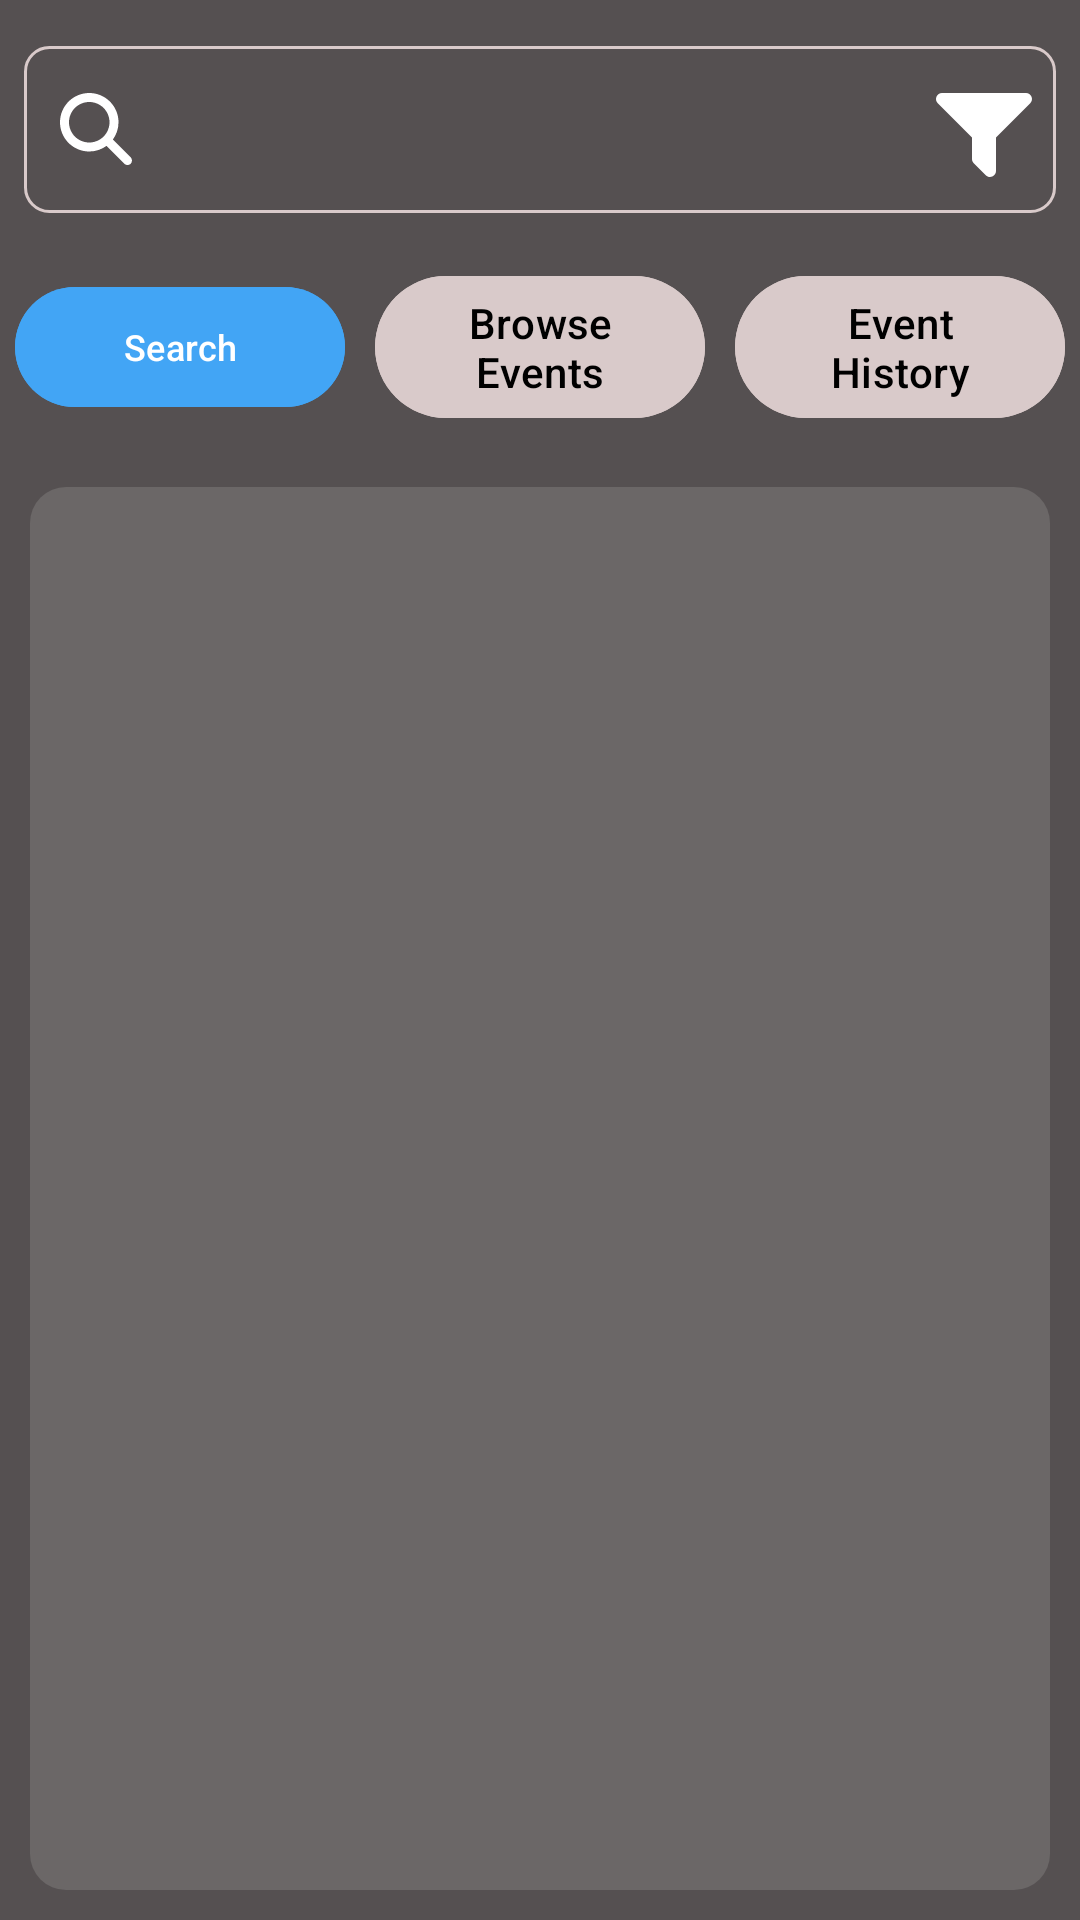

Produce the Android XML layout that renders to this screen, including the resource entries it uses.
<!-- AndroidManifest.xml: application theme Theme.LotteryPatentPending -->
<!-- res/layout/attendee_fragment_events.xml -->
<?xml version="1.0" encoding="utf-8"?>
<androidx.constraintlayout.widget.ConstraintLayout xmlns:android="http://schemas.android.com/apk/res/android"
    xmlns:app="http://schemas.android.com/apk/res-auto"
    xmlns:tools="http://schemas.android.com/tools"
    android:layout_width="match_parent"
    android:layout_height="match_parent"
    android:background="@color/grey"
    android:id="@+id/attendee_events_root">


    <LinearLayout
        android:id="@+id/attendee_events_search_container"
        android:layout_width="match_parent"
        android:layout_height="wrap_content"
        android:orientation="vertical"
        android:padding="8dp"
        app:layout_constraintTop_toTopOf="parent"
        app:layout_constraintStart_toStartOf="parent"
        app:layout_constraintEnd_toEndOf="parent">

        
        <com.google.android.material.textfield.TextInputLayout
            android:id="@+id/attendee_events_search_layout"
            android:layout_width="match_parent"
            android:layout_height="wrap_content"
            android:layout_marginTop="2dp"

            app:startIconDrawable="@drawable/ic_search"
            app:startIconTint="@color/white"

            app:endIconMode="custom"
            app:endIconDrawable="@drawable/filter_solid_full"
            app:endIconTint="@color/white"
            app:endIconContentDescription="@string/filter">

            <com.google.android.material.textfield.TextInputEditText
                android:id="@+id/searchInput"
                android:layout_width="match_parent"
                android:layout_height="wrap_content"
                android:textColor="@color/white"
                android:background="@drawable/search_box_background"
                android:inputType="text"
                android:imeOptions="actionSearch"/>


        </com.google.android.material.textfield.TextInputLayout>

    </LinearLayout>



    <LinearLayout

        android:id="@+id/attendee_events_linearlayout_buttons_bar"
        android:layout_width="0dp"
        android:layout_height="wrap_content"
        android:orientation="horizontal"
        android:gravity="center"
        android:paddingTop="4dp"
        android:paddingBottom="4dp"
        app:layout_constraintTop_toBottomOf="@id/attendee_events_search_container"
        app:layout_constraintStart_toStartOf="parent"
        app:layout_constraintEnd_toEndOf="parent">

        <com.google.android.material.button.MaterialButton
            android:id="@+id/btn_search"
            android:layout_width="0dp"
            android:layout_weight="1"
            android:layout_height="wrap_content"
            android:text="@string/search"
            android:textSize="12sp"
            android:layout_margin="5dp"
            android:backgroundTint="@color/light_blue_dark"
            android:textColor="@color/white" />

        <com.google.android.material.button.MaterialButton
            android:id="@+id/attendee_events_button_browse_events"
            android:layout_width="0dp"
            android:layout_weight="1"
            android:layout_height="wrap_content"
            android:text="@string/browse_events"
            android:textColor="@color/black"
            android:backgroundTint="@color/white_grey"
            android:layout_margin="5dp" />

        <com.google.android.material.button.MaterialButton
            android:id="@+id/attendee_events_button_event_history"
            android:layout_width="0dp"
            android:layout_weight="1"
            android:layout_height="wrap_content"
            android:text="@string/event_history"
            android:textColor="@color/black"
            android:backgroundTint="@color/white_grey"
            android:layout_margin="5dp" />

    </LinearLayout>

    <ListView
        android:id="@+id/attendee_events_listview_events_list"
        android:layout_width="0dp"
        android:layout_height="0dp"

        android:background="@drawable/bg_list_rounded"
        android:layout_margin="10dp"
        android:padding="20dp"
        android:clipToPadding="false"


        android:divider="@android:color/transparent"
        android:dividerHeight="12dp"

        android:scrollbarThumbVertical="@drawable/scrollbar_thumb_vertical"
        android:scrollbarTrackVertical="@android:color/transparent"
        android:scrollbars="vertical"
        android:scrollbarStyle="outsideOverlay"

        app:layout_constraintTop_toBottomOf="@id/attendee_events_linearlayout_buttons_bar"
        app:layout_constraintBottom_toBottomOf="parent"
        app:layout_constraintStart_toStartOf="parent"
        app:layout_constraintEnd_toEndOf="parent" />
</androidx.constraintlayout.widget.ConstraintLayout>
<!-- resources referenced by this layout -->
<resources>
  <color name="black">#FF000000</color>
  <color name="grey">#EE494545</color>
  <color name="light_blue_dark">#42A5F5</color>
  <color name="white">#FFFFFFFF</color>
  <color name="white_grey">#D9CACA</color>
  <!-- drawable bg_list_rounded (drawable) -->
  <?xml version="1.0" encoding="utf-8"?>
  <shape xmlns:android="http://schemas.android.com/apk/res/android">
      <solid android:color="@color/list_grey" />   
      <corners android:radius="12dp" />
  
  
  
  
      <padding
          android:left="8dp"
          android:top="8dp"
          android:right="8dp"
          android:bottom="8dp" />
  </shape>
  <!-- drawable filter_solid_full (drawable) -->
  <vector xmlns:android="http://schemas.android.com/apk/res/android" android:height="40dp" android:viewportHeight="640" android:viewportWidth="640" android:width="40dp">
        
      <path android:fillColor="#FFFFFF" android:pathData="M96,128C83.1,128 71.4,135.8 66.4,147.8C61.4,159.8 64.2,173.5 73.4,182.6L256,365.3L256,480C256,488.5 259.4,496.6 265.4,502.6L329.4,566.6C338.6,575.8 352.3,578.5 364.3,573.5C376.3,568.5 384,556.9 384,544L384,365.3L566.6,182.7C575.8,173.5 578.5,159.8 573.5,147.8C568.5,135.8 556.9,128 544,128L96,128z"/>
      
  </vector>
  <!-- drawable ic_search (drawable) -->
  <vector xmlns:android="http://schemas.android.com/apk/res/android" android:height="30dp" android:viewportHeight="640" android:viewportWidth="640" android:width="30dp">
        
      <path android:fillColor="#FFFFFF" android:pathData="M480,272C480,317.9 465.1,360.3 440,394.7L566.6,521.4C579.1,533.9 579.1,554.2 566.6,566.7C554.1,579.2 533.8,579.2 521.3,566.7L394.7,440C360.3,465.1 317.9,480 272,480C157.1,480 64,386.9 64,272C64,157.1 157.1,64 272,64C386.9,64 480,157.1 480,272zM272,416C351.5,416 416,351.5 416,272C416,192.5 351.5,128 272,128C192.5,128 128,192.5 128,272C128,351.5 192.5,416 272,416z"/>
      
  </vector>
  <!-- drawable scrollbar_thumb_vertical (drawable) -->
  <?xml version="1.0" encoding="utf-8"?>
  <shape xmlns:android="http://schemas.android.com/apk/res/android">
      <size android:width="3dp" />
      <solid android:color="@android:color/white" />
      <corners android:radius="20dp" />
  </shape>
  <!-- drawable search_box_background (drawable) -->
  <?xml version="1.0" encoding="utf-8"?>
  <shape xmlns:android="http://schemas.android.com/apk/res/android"
      android:shape="rectangle">
  
      <solid android:color="@android:color/transparent" />
  
      <stroke
          android:width="1dp"
          android:color="@color/white_grey" />
  
      <corners android:radius="8dp" />
  
      <padding
          android:left="8dp"
          android:top="4dp"
          android:right="8dp"
          android:bottom="4dp" />
  </shape>
  <string name="browse_events">Browse Events</string>
  <string name="event_history">Event History</string>
  <string name="filter">Filter\n</string>
  <string name="search">Search</string>
  <style name="Theme.LotteryPatentPending" parent="Base.Theme.LotteryPatentPending" />
  <color name="list_grey">#C7716D6D</color>
  <style name="Base.Theme.LotteryPatentPending" parent="Theme.Material3.DayNight.NoActionBar">
          
          
      </style>
</resources>
